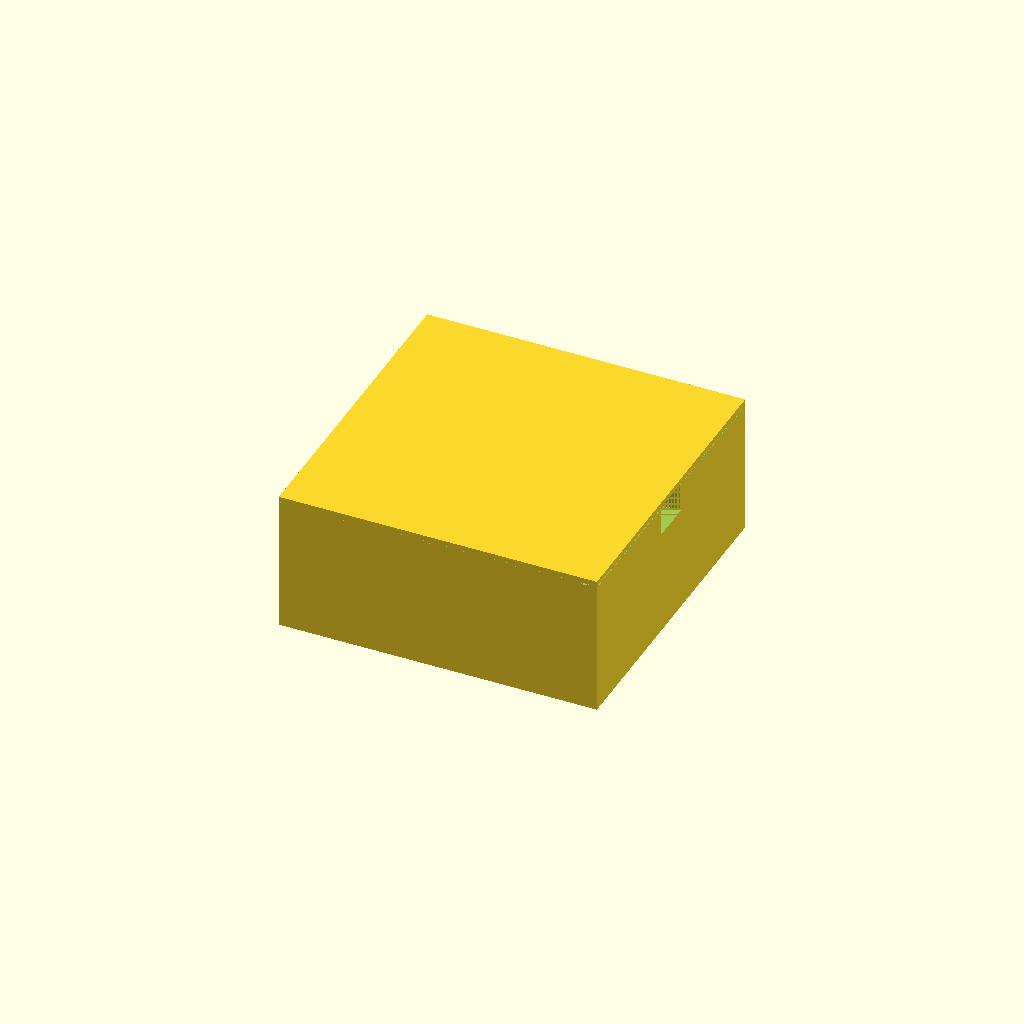
Cell 1 — every parameter at its default value.
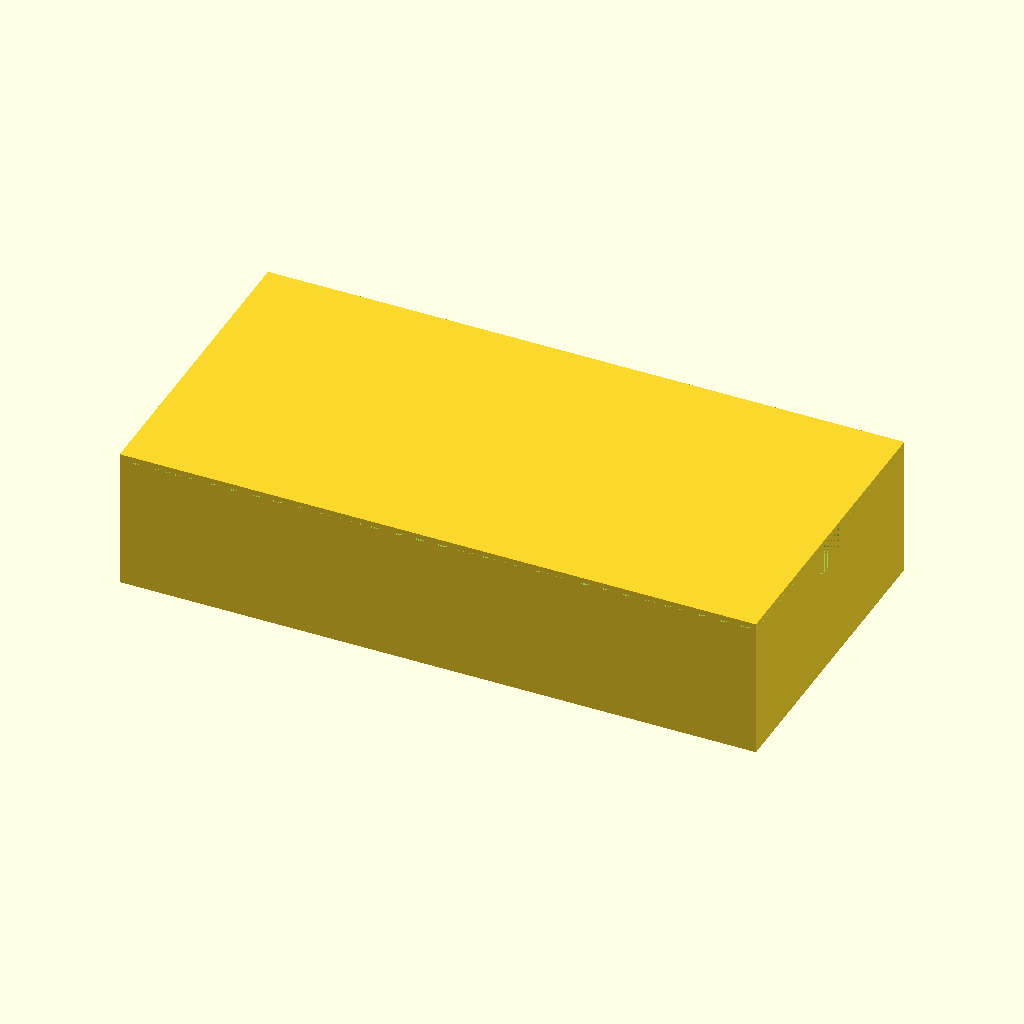
Cell 2: the same model with outer_x = 180.
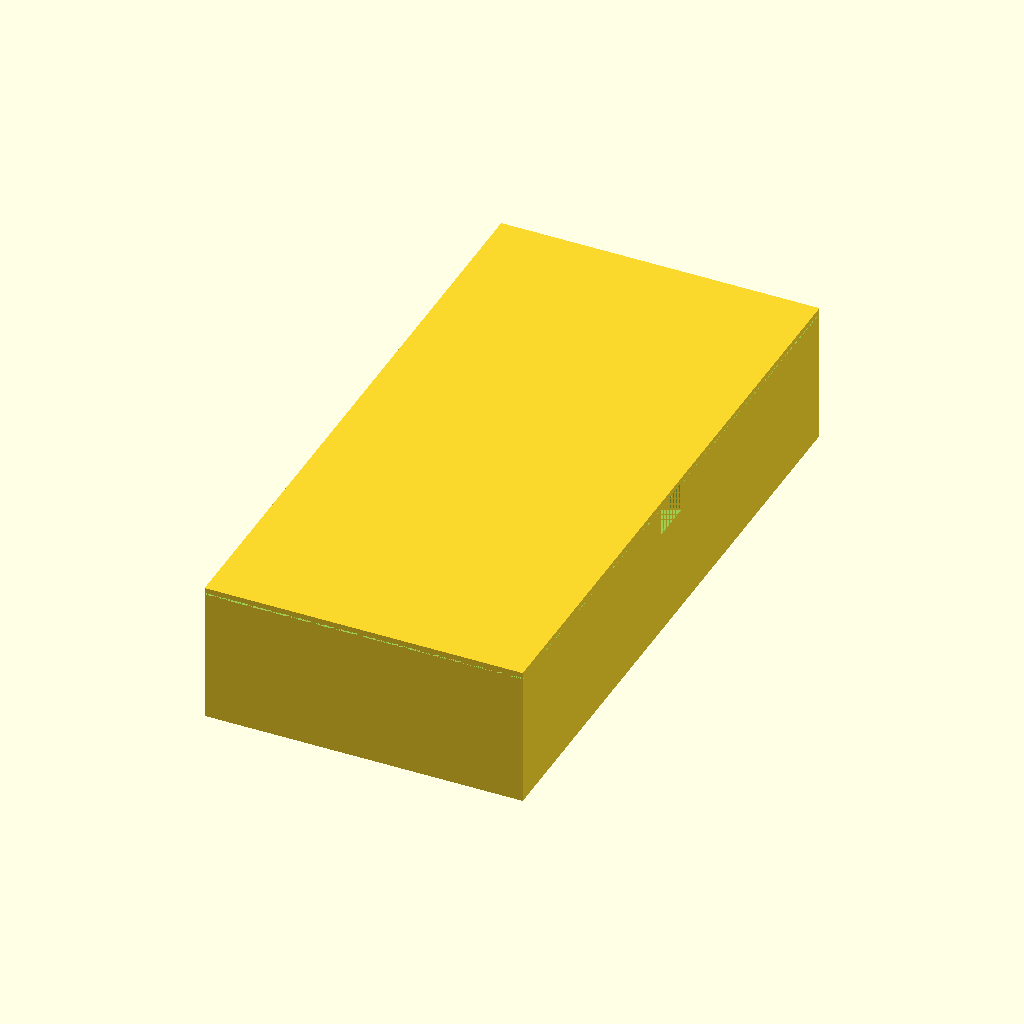
Cell 3: outer_y = 180 (everything else at default).
All cells are drawn from one camera (rotation 55°, 0°, 25°, orthographic, colour scheme Cornfield), so only the parameter changes between them.
Source of the model, bench/results/gpu-v5s1-g6/code/scadcoder-v5s1/stirrer_fan_housing_s2_a1.scad:
// Magnetic stirrer housing for 80 mm PC case fan
// Print orientation: top plate on bed (z = 0), walls rise to z = 40

// ---------- Parameters ----------
fan_d        = 80;    // fan diameter (mm)
outer_x      = 90;    // outer size in X (mm)
outer_y      = 90;    // outer size in Y (mm)
wall         = 2.5;   // wall thickness (mm)
top_t        = 2;     // top plate thickness (mm)
open_h       = 40 - top_t; // open top height (mm)
screw_d      = 4.5;   // M4 screw hole diameter (mm)
screw_pitch  = 71.5;  // square pattern side for screw holes (mm)
notch_w      = 12;    // cable notch width (mm)
notch_depth  = 8;     // cable notch depth from open edge (mm)
eps          = 0.5;   // cutter overshoot past faces (mm)
$fn          = 96;    // curve resolution

// ---------- Model ----------
difference() {
    // Outer block
    translate([-outer_x/2, -outer_y/2, 0])
        cube([outer_x, outer_y, top_t + open_h]);

    // Open top (through-cut)
    translate([-outer_x/2, -outer_y/2, open_h])
        cube([outer_x, outer_y, eps]);

    // Screw holes in top plate
    for (sx = [-screw_pitch/2, screw_pitch/2])
        for (sy = [-screw_pitch/2, screw_pitch/2])
            translate([sx, sy, -eps])
                cylinder(d = screw_d, h = top_t + eps);

    // Cable notch in one wall (from z = open_h - notch_depth to open_h)
    translate([-outer_x/2, -notch_w/2, open_h - notch_depth])
        cube([outer_x, notch_w, notch_depth + eps]);
}
Customizer parameters (derived from the source; name, type, default, range or options):
fan_d: number, default 80
outer_x: number, default 90
outer_y: number, default 90
wall: number, default 2.5
top_t: number, default 2
screw_d: number, default 4.5
screw_pitch: number, default 71.5
notch_w: number, default 12
notch_depth: number, default 8
eps: number, default 0.5
